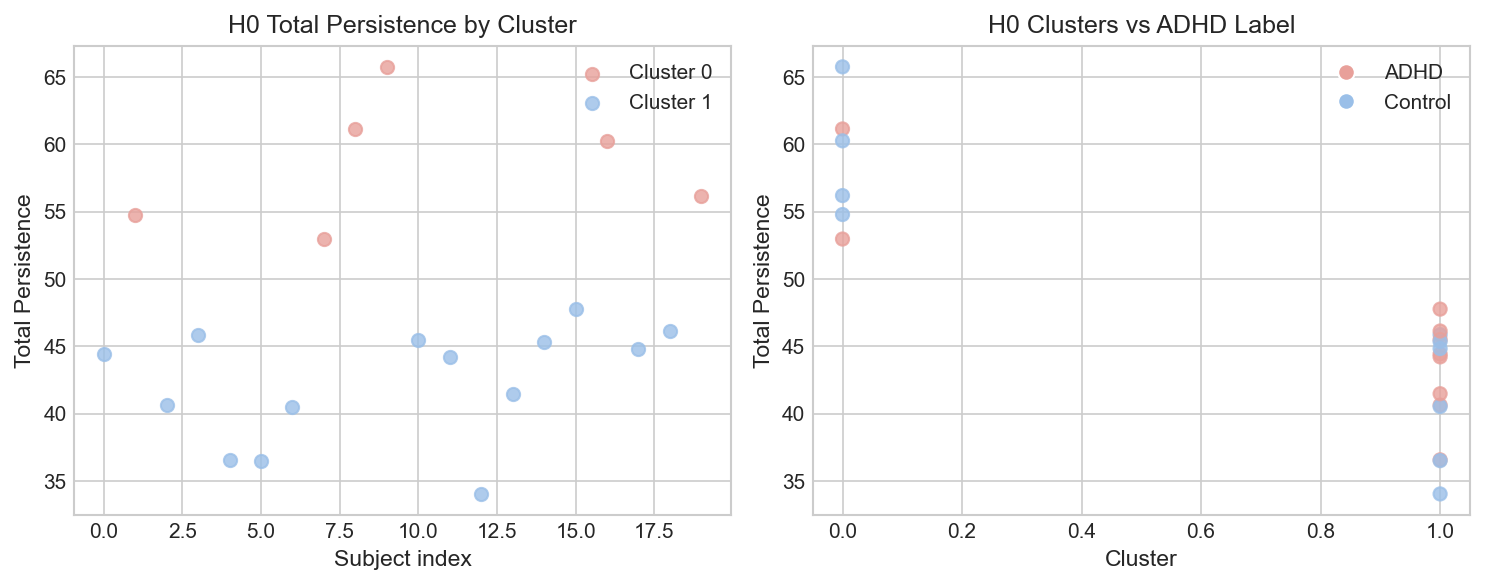

The file beside this chart, header and first rows:
subject_id, adhd_label, h1_total_persistence, cluster, adhd_measure
2014113, 1, 44.44, 1, 
3902469, 0, 54.79, 0, 
1019436, 1, 40.65, 1, 
3699991, 0, 45.87, 1, 
3154996, 1, 36.58, 1, 
3884955, 0, 36.52, 1, 
3007585, 0, 40.54, 1, 
2497695, 1, 52.97, 0, 82.0
1552181, 1, 61.14, 0, 
1679142, 0, 65.75, 0, 
1206380, 1, 45.51, 1, 
4016887, 1, 44.23, 1, 
1418396, 0, 34.05, 1, 
2950754, 1, 41.49, 1, 
3994098, 0, 45.36, 1, 
3520880, 1, 47.77, 1, 
1517058, 0, 60.26, 0, 
1562298, 0, 44.84, 1, 
3205761, 1, 46.14, 1, 
3624598, 0, 56.2, 0, 
